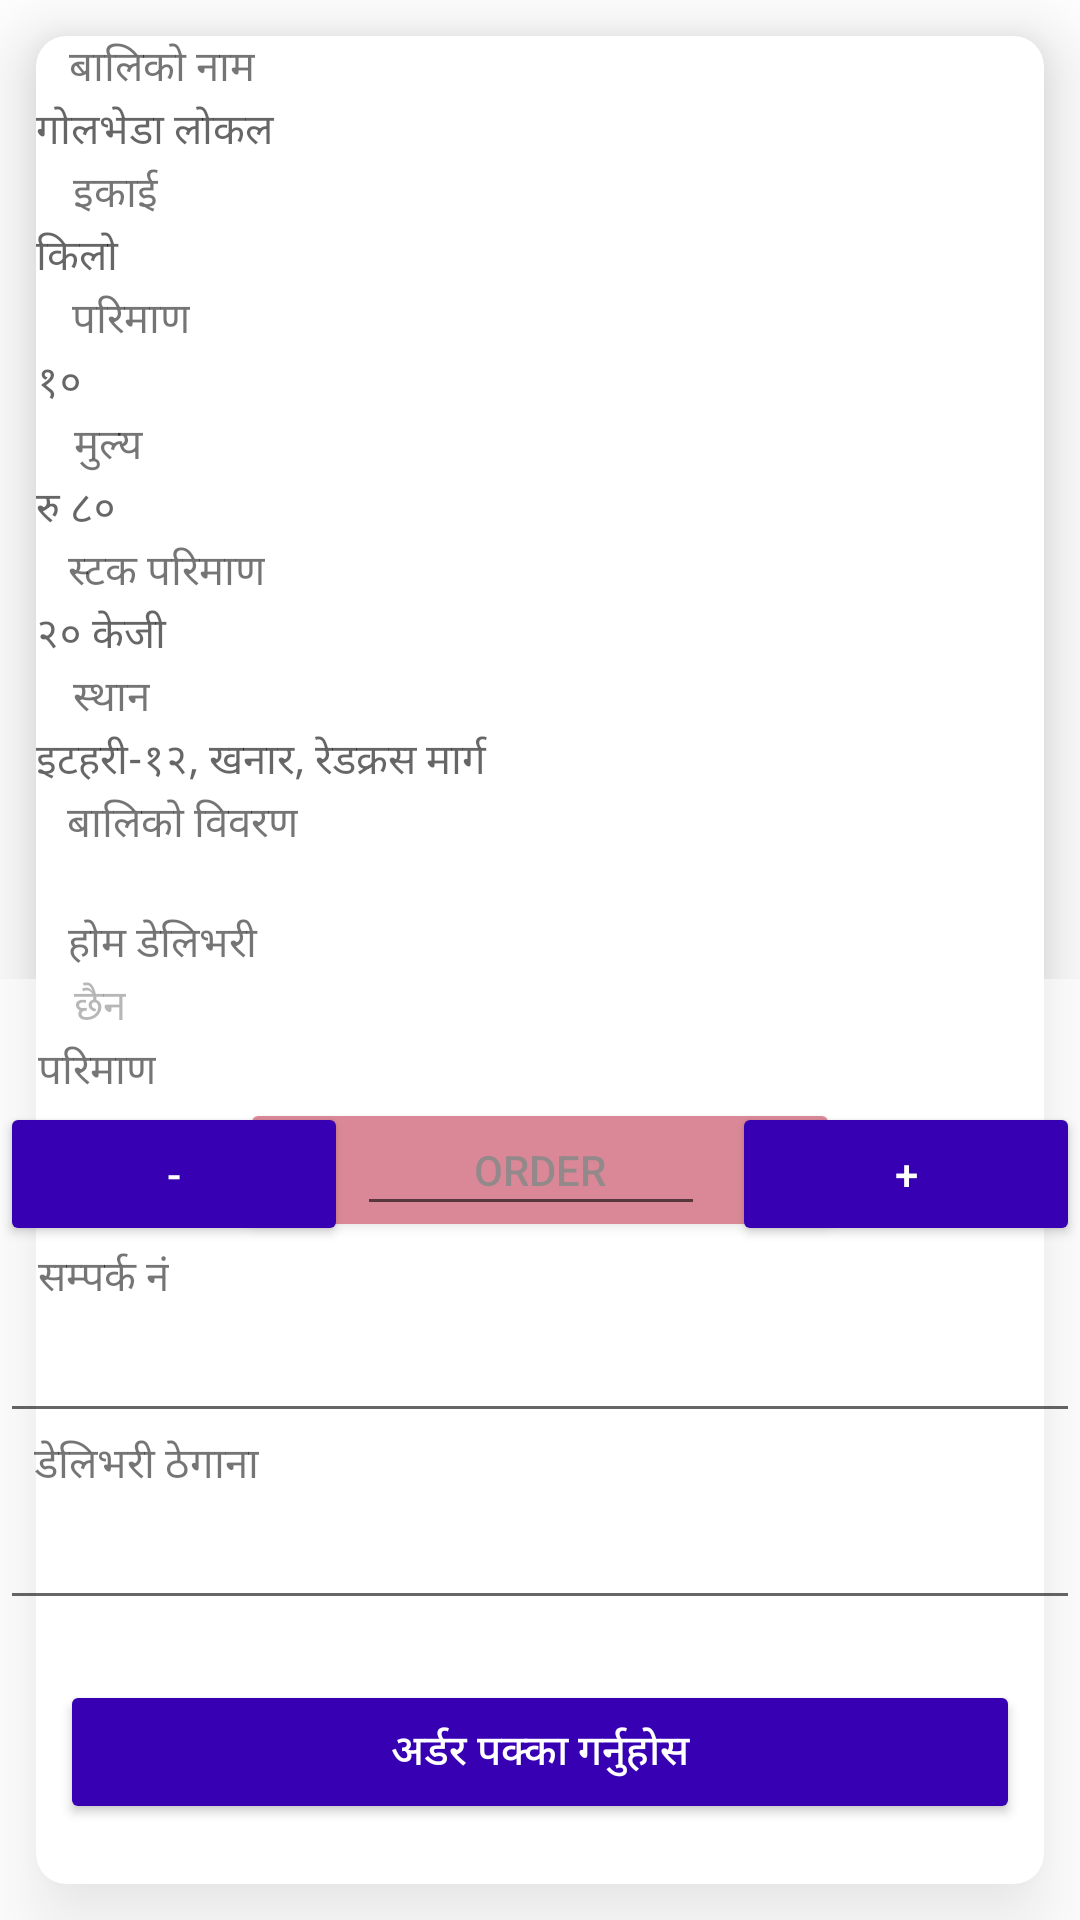

This screen was rendered from an Android layout file. Write that file and the resources it references.
<!-- AndroidManifest.xml: application theme Theme.AgriMarket -->
<!-- res/layout/activity_post_detail.xml -->
<?xml version="1.0" encoding="utf-8"?>
<androidx.coordinatorlayout.widget.CoordinatorLayout xmlns:android="http://schemas.android.com/apk/res/android"
    xmlns:app="http://schemas.android.com/apk/res-auto"
    xmlns:tools="http://schemas.android.com/tools"
    android:layout_width="match_parent"
    android:layout_height="match_parent"
    android:orientation="vertical"
    tools:context=".activitypage.postDetail">


    <LinearLayout
        android:layout_width="match_parent"
        android:layout_height="match_parent"
        android:orientation="vertical">
        
        <androidx.cardview.widget.CardView
            android:layout_width="match_parent"
            android:layout_height="match_parent"
            android:layout_margin="12dp"
            app:cardCornerRadius="10dp"
            app:cardElevation="15dp">

            <androidx.constraintlayout.widget.ConstraintLayout
                android:layout_width="match_parent"
                android:layout_height="match_parent">

                <TextView
                    android:id="@+id/textView"
                    android:layout_width="wrap_content"
                    android:layout_height="wrap_content"
                    android:text="बालिको नाम"
                    app:layout_constraintEnd_toEndOf="parent"
                    app:layout_constraintHorizontal_bias="0.04"
                    app:layout_constraintStart_toStartOf="parent"
                    app:layout_constraintTop_toTopOf="parent"></TextView>

                <TextView
                    android:id="@+id/tvProductName"
                    android:layout_width="match_parent"
                    android:layout_height="wrap_content"
                    android:hint="गोलभेडा लोकल"
                    app:layout_constraintEnd_toEndOf="parent"
                    app:layout_constraintStart_toStartOf="parent"
                    app:layout_constraintTop_toBottomOf="@+id/textView"></TextView>

                <TextView
                    android:id="@+id/textView2"
                    android:layout_width="wrap_content"
                    android:layout_height="wrap_content"
                    android:text="इकाई"
                    app:layout_constraintEnd_toEndOf="parent"
                    app:layout_constraintHorizontal_bias="0.04"
                    app:layout_constraintStart_toStartOf="parent"
                    app:layout_constraintTop_toBottomOf="@+id/tvProductName" />

                <TextView
                    android:id="@+id/tvUnit"
                    android:layout_width="match_parent"
                    android:layout_height="wrap_content"
                    android:hint="किलो"
                    app:layout_constraintEnd_toEndOf="parent"
                    app:layout_constraintStart_toStartOf="parent"
                    app:layout_constraintTop_toBottomOf="@+id/textView2" />

                <TextView
                    android:id="@+id/textView3"
                    android:layout_width="wrap_content"
                    android:layout_height="wrap_content"
                    android:text="परिमाण"
                    app:layout_constraintEnd_toEndOf="parent"
                    app:layout_constraintHorizontal_bias="0.04"
                    app:layout_constraintStart_toStartOf="parent"
                    app:layout_constraintTop_toBottomOf="@+id/tvUnit" />

                <TextView
                    android:id="@+id/tvQuantity"
                    android:layout_width="match_parent"
                    android:layout_height="wrap_content"
                    android:ems="10"
                    android:hint="१०"
                    android:inputType="numberDecimal"
                    app:layout_constraintEnd_toEndOf="parent"
                    app:layout_constraintStart_toStartOf="parent"
                    app:layout_constraintTop_toBottomOf="@+id/textView3" />

                <TextView
                    android:id="@+id/textView4"
                    android:layout_width="wrap_content"
                    android:layout_height="wrap_content"
                    android:text="मुल्य"
                    app:layout_constraintEnd_toEndOf="parent"
                    app:layout_constraintHorizontal_bias="0.04"
                    app:layout_constraintStart_toStartOf="parent"
                    app:layout_constraintTop_toBottomOf="@+id/tvQuantity" />

                <TextView
                    android:id="@+id/tvPrice"
                    android:layout_width="match_parent"
                    android:layout_height="wrap_content"
                    android:hint="रु ८०"
                    app:layout_constraintEnd_toEndOf="parent"
                    app:layout_constraintStart_toStartOf="parent"
                    app:layout_constraintTop_toBottomOf="@+id/textView4" />

                <TextView
                    android:id="@+id/textView10"
                    android:layout_width="wrap_content"
                    android:layout_height="wrap_content"
                    android:text="स्टक परिमाण"
                    app:layout_constraintEnd_toEndOf="parent"
                    app:layout_constraintHorizontal_bias="0.04"
                    app:layout_constraintStart_toStartOf="parent"
                    app:layout_constraintTop_toBottomOf="@+id/tvPrice" />

                <TextView
                    android:id="@+id/tvStockQuantity"
                    android:layout_width="match_parent"
                    android:layout_height="wrap_content"
                    android:ems="10"
                    android:hint="२० केजी"
                    android:inputType="textPersonName"
                    app:layout_constraintEnd_toEndOf="parent"
                    app:layout_constraintHorizontal_bias="0.0"
                    app:layout_constraintStart_toStartOf="parent"
                    app:layout_constraintTop_toBottomOf="@+id/textView10" />

                <TextView
                    android:id="@+id/textView11"
                    android:layout_width="wrap_content"
                    android:layout_height="wrap_content"
                    android:text="स्थान"
                    app:layout_constraintEnd_toEndOf="parent"
                    app:layout_constraintHorizontal_bias="0.04"
                    app:layout_constraintStart_toStartOf="parent"
                    app:layout_constraintTop_toBottomOf="@+id/tvStockQuantity" />

                <TextView
                    android:id="@+id/tvLocation"
                    android:layout_width="match_parent"
                    android:layout_height="wrap_content"
                    android:ems="10"
                    android:hint="इटहरी-१२, खनार, रेडक्रस मार्ग"
                    android:inputType="textPersonName"
                    app:layout_constraintEnd_toEndOf="parent"
                    app:layout_constraintStart_toStartOf="parent"
                    app:layout_constraintTop_toBottomOf="@+id/textView11" />

                <TextView
                    android:id="@+id/textView12"
                    android:layout_width="wrap_content"
                    android:layout_height="wrap_content"
                    android:text="बालिको विवरण"
                    app:layout_constraintEnd_toEndOf="parent"
                    app:layout_constraintHorizontal_bias="0.04"
                    app:layout_constraintStart_toStartOf="parent"
                    app:layout_constraintTop_toBottomOf="@+id/tvLocation" />

                <TextView
                    android:id="@+id/tvDescription"
                    android:layout_width="match_parent"
                    android:layout_height="wrap_content"
                    android:ems="10"
                    android:gravity="start|top"

                    app:layout_constraintEnd_toEndOf="parent"
                    app:layout_constraintStart_toStartOf="parent"
                    app:layout_constraintTop_toBottomOf="@+id/textView12" />

                <TextView
                    android:id="@+id/textView13"
                    android:layout_width="wrap_content"
                    android:layout_height="wrap_content"
                    android:text="होम डेलिभरी "
                    app:layout_constraintEnd_toEndOf="parent"
                    app:layout_constraintHorizontal_bias="0.04"
                    app:layout_constraintStart_toStartOf="parent"
                    app:layout_constraintTop_toBottomOf="@+id/tvDescription" />

                <TextView
                    android:id="@+id/tvHomeDelivery"
                    android:layout_width="wrap_content"
                    android:layout_height="wrap_content"
                    android:hint="छैन"
                    app:layout_constraintEnd_toEndOf="parent"
                    app:layout_constraintHorizontal_bias="0.04"
                    app:layout_constraintStart_toStartOf="parent"
                    app:layout_constraintTop_toBottomOf="@+id/textView13" />

                <Button
                    android:id="@+id/btnOrder"
                    android:layout_width="200dp"
                    android:layout_height="wrap_content"
                    android:layout_marginStart="20dp"
                    android:layout_marginLeft="20dp"
                    android:layout_marginTop="20dp"
                    android:layout_marginEnd="20dp"
                    android:layout_marginRight="20dp"
                    android:backgroundTint="@color/design_default_color_error"
                    android:text="Order"
                    app:layout_constraintEnd_toEndOf="parent"
                    app:layout_constraintStart_toStartOf="parent"
                    app:layout_constraintTop_toBottomOf="@+id/tvHomeDelivery" />

            </androidx.constraintlayout.widget.ConstraintLayout>

        </androidx.cardview.widget.CardView>
    </LinearLayout>

    <include android:id="@+id/bottomSheet" layout="@layout/order_sheet_layout" />

</androidx.coordinatorlayout.widget.CoordinatorLayout>
<!-- res/layout/order_sheet_layout.xml (included above) -->
<?xml version="1.0" encoding="utf-8"?>
<androidx.coordinatorlayout.widget.CoordinatorLayout xmlns:android="http://schemas.android.com/apk/res/android"
    xmlns:app="http://schemas.android.com/apk/res-auto"
    xmlns:tools="http://schemas.android.com/tools"
    android:id="@+id/orderBottomSheet"
    android:layout_width="match_parent"
    android:layout_height="wrap_content"
    android:background="#88ffffff"
    android:paddingTop="20sp"
    android:paddingBottom="32dp"
    app:behavior_hideable="true"
    app:layout_behavior="com.google.android.material.bottomsheet.BottomSheetBehavior">

    <androidx.constraintlayout.widget.ConstraintLayout
        android:layout_width="match_parent"
        android:layout_height="match_parent">


        <TextView
            android:id="@+id/textView22"
            android:layout_width="wrap_content"
            android:layout_height="wrap_content"
            android:text="परिमाण"
            app:layout_constraintEnd_toEndOf="parent"
            app:layout_constraintHorizontal_bias="0.04"
            app:layout_constraintStart_toStartOf="parent"
            app:layout_constraintTop_toTopOf="parent" />

        <Button
            android:id="@+id/btnMinus"
            style="@style/button"
            android:layout_width="0dp"
            android:layout_height="wrap_content"
            android:layout_marginEnd="3dp"
            android:layout_marginRight="3dp"
            android:text="-"
            app:layout_constraintEnd_toStartOf="@+id/etOrderQuantity"
            app:layout_constraintStart_toStartOf="parent"
            app:layout_constraintTop_toBottomOf="@+id/textView22" />

        <EditText
            android:id="@+id/etOrderQuantity"
            android:layout_width="0dp"
            android:layout_height="wrap_content"
            android:layout_marginEnd="9dp"
            android:layout_marginRight="9dp"
            android:ems="10"

            android:gravity="center_horizontal"
            android:inputType="numberDecimal"
            app:layout_constraintEnd_toStartOf="@+id/btnPlus"
            app:layout_constraintStart_toEndOf="@+id/btnMinus"
            app:layout_constraintTop_toBottomOf="@+id/textView22" />


        <Button
            android:id="@+id/btnPlus"
            style="@style/button"
            android:layout_width="0dp"
            android:layout_height="wrap_content"
            android:text="+"
            app:layout_constraintEnd_toEndOf="parent"
            app:layout_constraintStart_toEndOf="@+id/etOrderQuantity"
            app:layout_constraintTop_toBottomOf="@+id/textView22" />

        <TextView
            android:id="@+id/textView23"
            android:layout_width="wrap_content"
            android:layout_height="wrap_content"
            android:text="सम्पर्क नं"
            app:layout_constraintEnd_toEndOf="parent"
            app:layout_constraintHorizontal_bias="0.04"
            app:layout_constraintStart_toStartOf="parent"
            app:layout_constraintTop_toBottomOf="@+id/btnMinus" />

        <EditText
            android:id="@+id/etOrderPhone"
            android:layout_width="0dp"
            android:layout_height="wrap_content"
            android:ems="10"
            android:inputType="phone"
            android:maxLength="10"
            app:layout_constraintEnd_toEndOf="parent"
            app:layout_constraintStart_toStartOf="parent"
            app:layout_constraintTop_toBottomOf="@+id/textView23" />

        <TextView
            android:id="@+id/textView24"
            android:layout_width="wrap_content"
            android:layout_height="wrap_content"
            android:text="डेलिभरी ठेगाना"
            app:layout_constraintEnd_toEndOf="parent"
            app:layout_constraintHorizontal_bias="0.04"
            app:layout_constraintStart_toStartOf="parent"
            app:layout_constraintTop_toBottomOf="@+id/etOrderPhone" />

        <EditText
            android:id="@+id/etOrderAddress"
            android:layout_width="0dp"
            android:layout_height="wrap_content"
            android:ems="10"
            android:inputType="textPersonName"
            app:layout_constraintEnd_toEndOf="parent"
            app:layout_constraintStart_toStartOf="parent"
            app:layout_constraintTop_toBottomOf="@+id/textView24" />

        <Button
            android:id="@+id/btnConfirmOrder"
            style="@style/button"
            android:layout_width="0dp"
            android:layout_height="wrap_content"
            android:layout_marginStart="20dp"
            android:layout_marginLeft="20dp"
            android:layout_marginTop="20dp"
            android:layout_marginEnd="20dp"
            android:layout_marginRight="20dp"
            android:text="अर्डर पक्का गर्नुहोस"
            app:layout_constraintEnd_toEndOf="parent"
            app:layout_constraintStart_toStartOf="parent"
            app:layout_constraintTop_toBottomOf="@+id/etOrderAddress" />
    </androidx.constraintlayout.widget.ConstraintLayout>


</androidx.coordinatorlayout.widget.CoordinatorLayout>
<!-- resources referenced by this layout -->
<resources>
  <style name="button">
          <item name="android:background">@color/purple</item>
          <item name="android:textColor">@color/white</item>
  
      </style>
  <style name="Theme.AgriMarket" parent="Theme.MaterialComponents.Light.NoActionBar">
          
          <item name="colorPrimary">@color/green</item>
          <item name="colorPrimaryVariant">@color/purple</item>
          <item name="colorOnPrimary">@color/secondarygreen</item>
          
          <item name="colorSecondary">@color/teal_200</item>
          <item name="colorSecondaryVariant">@color/teal_700</item>
          <item name="colorOnSecondary">@color/black</item>
          
          <item name="android:statusBarColor" tools:targetApi="l">?attr/colorPrimaryVariant</item>
          
      </style>
  <color name="purple">#FF3700B3</color>
  <color name="white">#FFFFFFFF</color>
  <color name="green">#D051AC65</color>
  <color name="secondarygreen">#AB60D57A</color>
  <color name="teal_200">#FF03DAC5</color>
  <color name="teal_700">#FF018786</color>
  <color name="black">#FF000000</color>
</resources>
